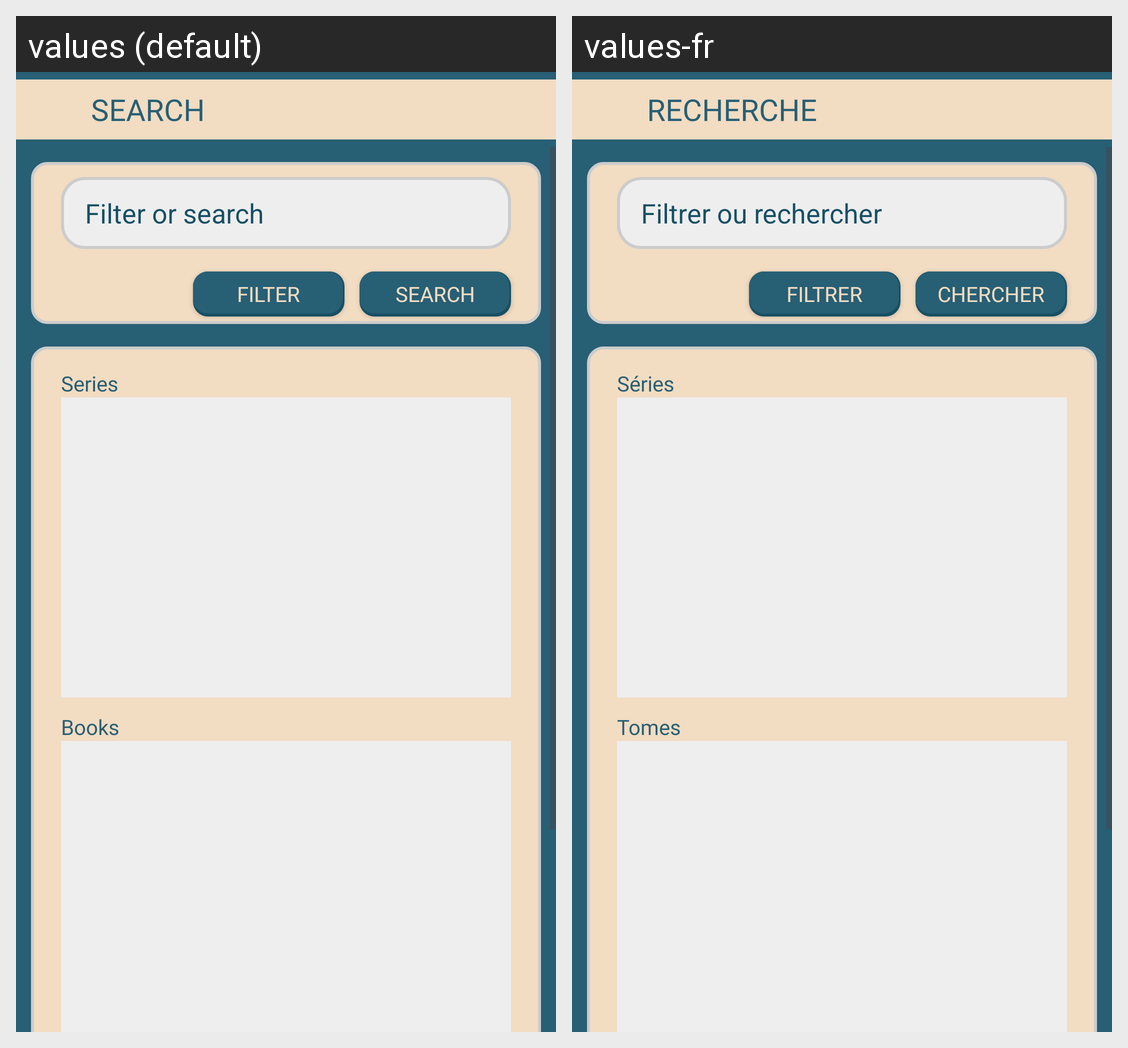

Locale-by-locale string values for the Android screen shown in this grid:
Android screen res/layout/fragment_search_result.xml rendered under 2 locales, left to right: values (default), values-fr. Device: Nexus 5 (rendered at 1080×1920; each locale shown at half size, 540×960, under a caption strip naming it); theme Theme.MyComics.
Strings drawn on this screen, with the default value and each locale's value (text and hints the layout hard-codes, and strings that could not be matched under every locale, appear in the picture but are not listed):

SearchResultTitle
  values: SEARCH
  values-fr: RECHERCHE

SeriesListLabel
  values: Series
  values-fr: Séries

BooksListLabel
  values: Books
  values-fr: Tomes

SearchHintFilterOrSearch
  values: Filter or search
  values-fr: Filtrer ou rechercher

btnFilter
  values: FILTER
  values-fr: FILTRER

btnSearch
  values: SEARCH
  values-fr: CHERCHER
